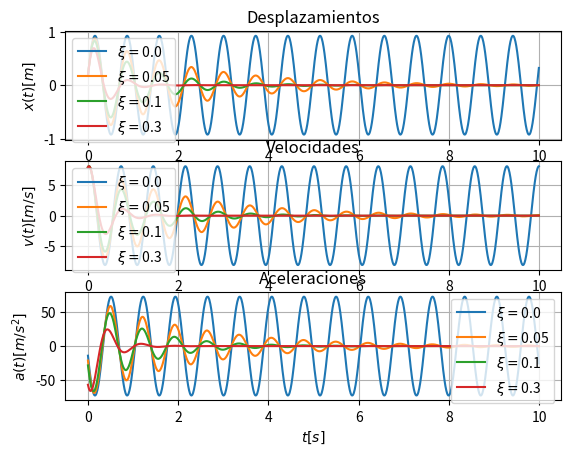
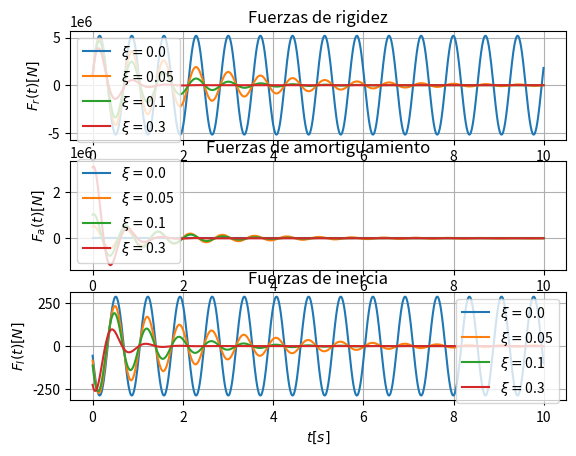

These charts were generated, in order, by the following Python code:
'''Trabajo 1/3 DINÁMICA DE ESTRUCTURAS
#completar luego
'''
# %% importación de librerías
import numpy as np
import matplotlib.pyplot as plt

# %% definición de variables
g = 9.81  # m/s²
M6 = 2000 # kg/m² carga losa
l = 6     # m lado losa
h = 20    # m altura
fpc = 210 # kgf/cm² f'c del concreto

# %% condiciones iniciales
x0 = 0.009*h # m Posición inicial impacto natural, dirección x
v0 = 8       # m/s Velocidad inicial, dirección x

# %% cálculos
A = l*l   # m² Área losa
m = M6*A  # kg
delta_max = 0.007*h # m Desplazamiento máximo asumido en dirección x
E = 15100*np.sqrt(fpc)*g*(100**2) # N/m² módulo de E. del Concreto NSR-10
a_delta_max = 0.95*g # Aceleración asociada al desplazamiento máximo
fs = m*a_delta_max # N Fuerza que produce la máxima deformación

# %% cálculo de rigidez
# Asumiendo el comportamiento elástico lineal del material, puede determinarse
# una rigidez mínima para las condiciones dadas del problema, bajo el enfoque de fuerza estática 
# equivalente (1.8.1, Chopra)
k_min = fs/delta_max # N/m
# Se toma esta rigidez dado que es la que aportan las columnas de forma
# perpendicular a su eje axial. Se considera una sección cuadrada para las
# columnas.
n_cols = 4 # número de columnas
I_min = k_min*h**3/(12*n_cols*E) # m^4
b_min = (12*I_min)**(1/4) # m base mínima columna sección cuadrada
# Propiedades colocadas
# b = b_min
b = 0.85 # m
I = b*b**3/12 # m^4
k_col = 12*E*I/h**3 # N/m
k = 4*k_col # cuatro columnas
w = np.sqrt(k/m)

# %% Vectores
delta_t = 0.01; # s
tt = np.arange(0,10, delta_t)
xxi = np.array([0.0, 0.05, 0.10, 0.30])
wD = np.sqrt(1-xxi**2)*w
cc = 2*xxi*m*w


# %% Funciones
def x_t(t, w, xi, v0, x0, wD):
    x = np.exp(-xi*w*t)*(x0*np.cos(wD*t)+(v0+xi*x0*w)/wD*np.sin(wD*t))
    return x
def v_t(t, w, xi, v0, x0, wD):
    const = (xi*w*v0+xi**2*w**2*x0+x0*wD**2)/wD
    v = np.exp(-xi*w*t)*(v0*np.cos(wD*t)+const*np.sin(wD*t))
    return v
def a_t(t, w, xi, v0, x0, wD):
    const = (xi*w*v0+xi**2*w**2*x0+x0*wD**2)/wD
    a = np.exp(-xi*w*t)*(-(xi*w*v0+const*wD)*np.cos(wD*t)+(const*xi*w-v0*wD)*np.sin(wD*t))
    return a

# %% Gráficas
m = len(xxi)
n = len(tt)
xx = np.empty((m,n))
vv = np.empty((m,n))
aa = np.empty((m,n))
# fi = np.empty((m,n))
# fa = np.empty((m,n))
# fr = np.empty((m,n))


# Desplazamientos, velocidades y aceleraciones
for i in range(m):
    xx[i] = x_t(tt, w, xxi[i], v0, x0, wD[i])
    vv[i] = v_t(tt, w, xxi[i], v0, x0, wD[i])
    aa[i] = a_t(tt, w, xxi[i], v0, x0, wD[i])

# Fuerzas de inercia, amortiguamiento y rigidez

fi = m*aa
fa = (np.tile(cc,(1000,1)).T)*vv
fr = k*xx



fig = plt.figure()
ax1 = fig.add_subplot(3,1,1)
ax2 = fig.add_subplot(3,1,2)
ax3 = fig.add_subplot(3,1,3)

for i in range(m):
    ax1.plot(tt,xx[i], label=r'$\xi=$'+ str(xxi[i]))
    ax2.plot(tt,vv[i], label=r'$\xi=$'+ str(xxi[i]))
    ax3.plot(tt,aa[i], label=r'$\xi=$'+ str(xxi[i]))

ax1.set_title("Desplazamientos")
ax1.set_ylabel(r'$x(t) [m]$')
ax1.set_xlabel(r'$t [s]$')
ax1.legend(loc=0)
ax1.grid()
ax2.set_title("Velocidades")
ax2.set_ylabel(r'$v(t) [m/s]$')
ax2.set_xlabel(r'$t [s]$')
ax2.legend(loc=0)
ax2.grid()
ax3.set_title("Aceleraciones")
ax3.set_ylabel(r'$a(t) [m/s^2]$')
ax3.set_xlabel(r'$t [s]$')
ax3.legend(loc=0)
ax3.grid()
plt.show()

fig = plt.figure()
ax1 = fig.add_subplot(3,1,1)
ax2 = fig.add_subplot(3,1,2)
ax3 = fig.add_subplot(3,1,3)

for i in range(m):
    ax1.plot(tt,fr[i], label=r'$\xi=$'+ str(xxi[i]))
    ax2.plot(tt,fa[i], label=r'$\xi=$'+ str(xxi[i]))
    ax3.plot(tt,fi[i], label=r'$\xi=$'+ str(xxi[i]))

ax1.set_title("Fuerzas de rigidez")
ax1.set_ylabel(r'$F_r(t) [N]$')
ax1.set_xlabel(r'$t [s]$')
ax1.legend(loc=0)
ax1.grid()
ax2.set_title("Fuerzas de amortiguamiento")
ax2.set_ylabel(r'$F_a(t) [N]$')
ax2.set_xlabel(r'$t [s]$')
ax2.legend(loc=0)
ax2.grid()
ax3.set_title("Fuerzas de inercia")
ax3.set_ylabel(r'$F_I(t) [N]$')
ax3.set_xlabel(r'$t [s]$')
ax3.legend(loc=0)
ax3.grid()
plt.show()
# %%
